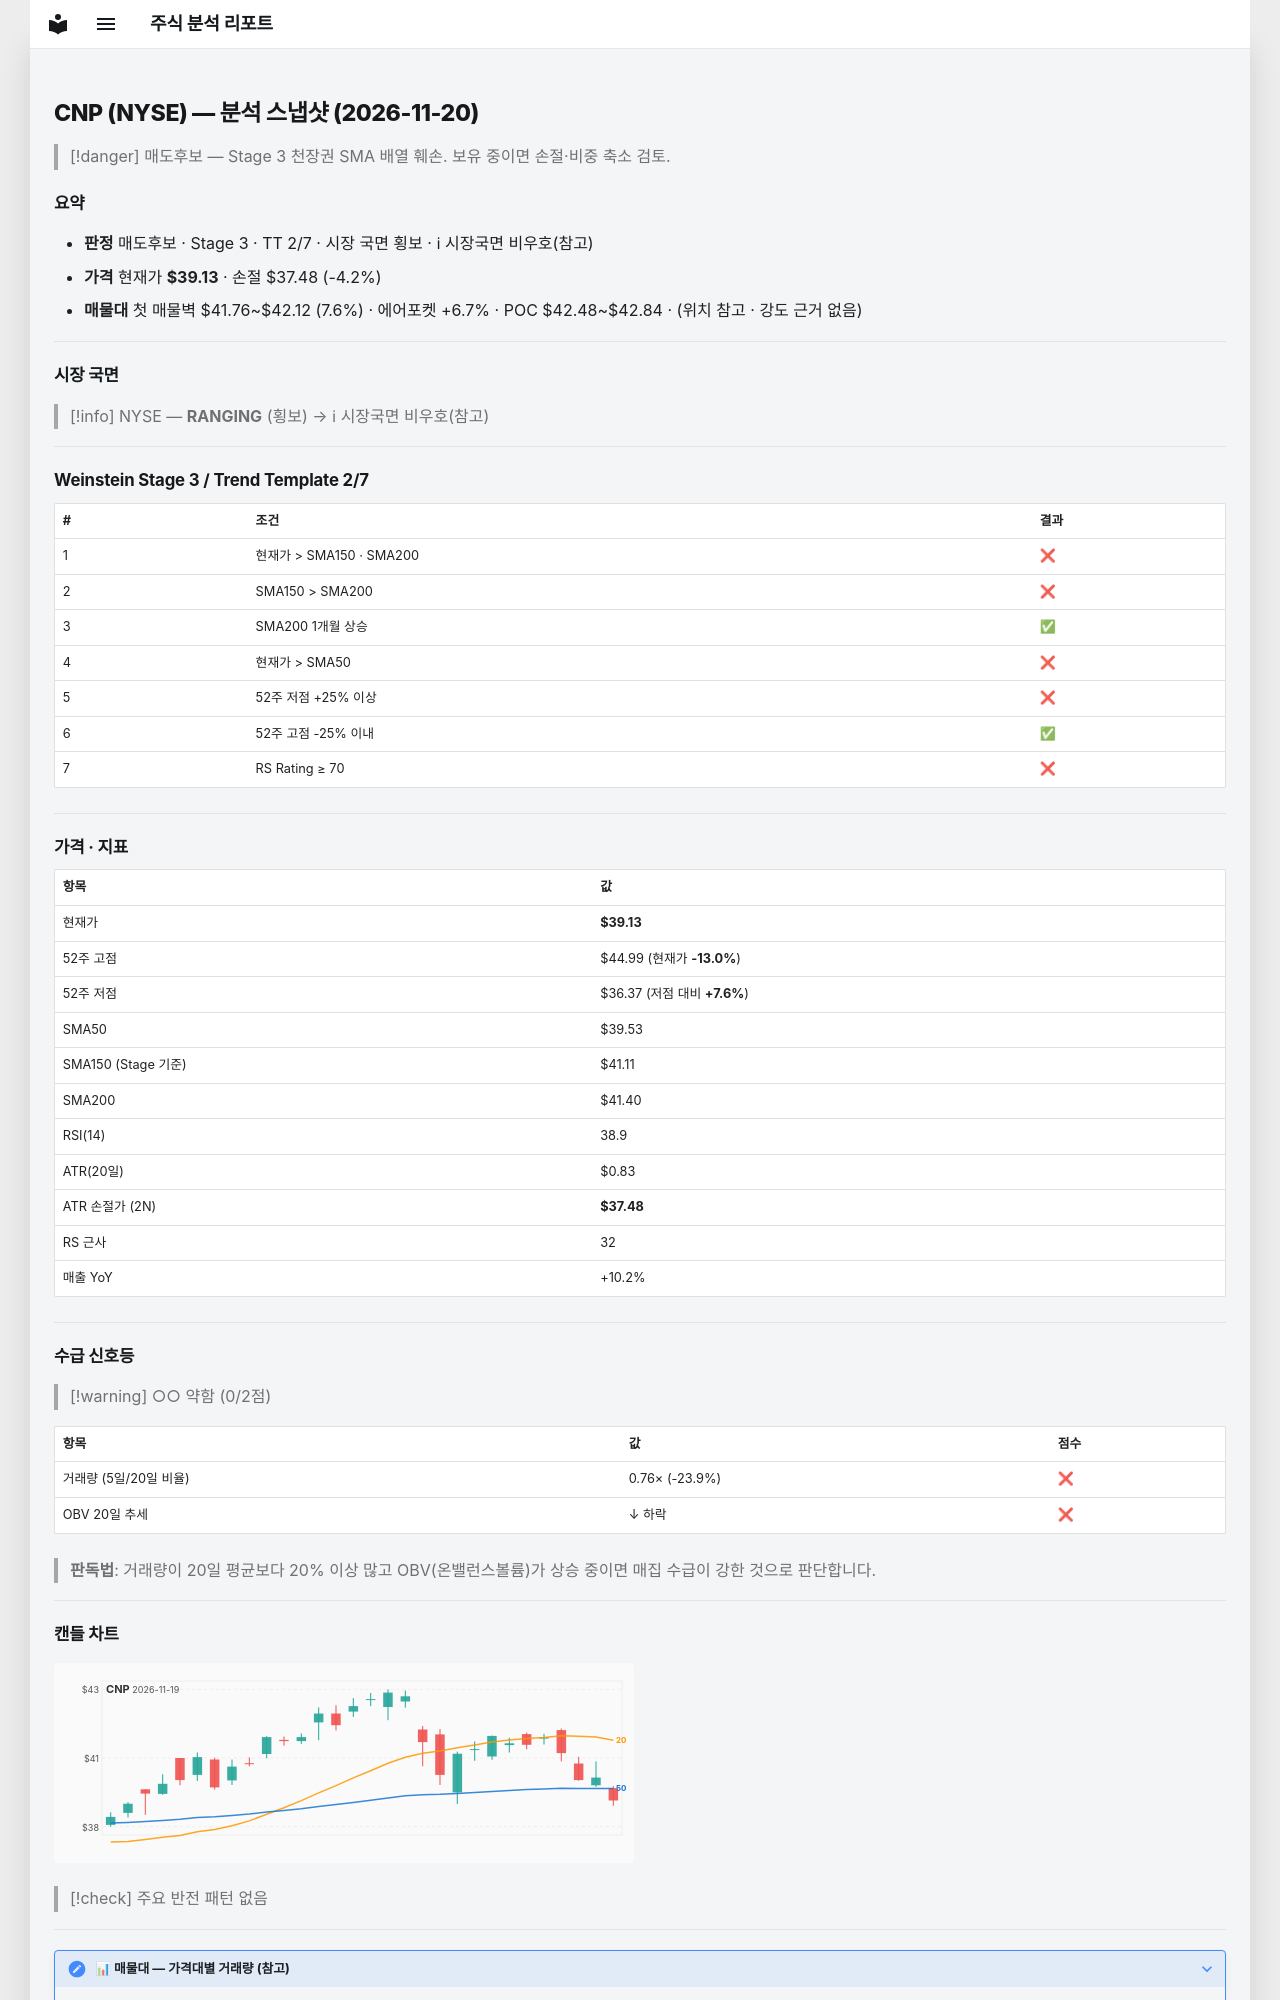

repository: soloandco/stock-reports · page: snapshots/CNP-2026-11-20/index.html · generator: mkdocs

---
type: analysis-snapshot
title: CNP 분석 스냅샷
ticker: CNP
market: NYSE
created: 2026-11-20
updated: 2026-11-20
bar-date: 2026-11-19
verdict: 매도후보
real-rr: 3.53
sma50-gap-pct: -1.0
weekly-position: 저항대아래
weekly-overhead-price: 44.99
weekly-overhead-pct: 15.0
stage: 3
trend-template-score: 2
tt-max: 7
ma-set: sma-50-150-200
price: 39.1349983215332
stop-price: 37.477854504011376
market-regime: RANGING
supply-demand-score: 0/2
supply-demand-label: 약함
status: tracking
tags:
  - stock-agent
  - watchlist
  - CNP
  - analysis
related:
  - "[[analysis-template]]"
---

# CNP (NYSE) — 분석 스냅샷 (2026-11-20)

> [!danger] 매도후보 — Stage 3 천장권
> SMA 배열 훼손. 보유 중이면 손절·비중 축소 검토.

## 요약

- **판정** 매도후보 · Stage 3 · TT 2/7 · 시장 국면 횡보 · ℹ 시장국면 비우호(참고)
- **가격** 현재가 **$39.13** · 손절 $37.48 (-4.2%)
- **매물대** 첫 매물벽 $41.76~$42.12 (7.6%) · 에어포켓 +6.7% · POC $42.48~$42.84 · (위치 참고 · 강도 근거 없음)

---

## 시장 국면

> [!info] NYSE — **RANGING** (횡보) → ℹ 시장국면 비우호(참고)

---

## Weinstein Stage 3 / Trend Template 2/7

| # | 조건 | 결과 |
|---|------|------|
| 1 | 현재가 > SMA150 · SMA200 | ❌ |
| 2 | SMA150 > SMA200 | ❌ |
| 3 | SMA200 1개월 상승 | ✅ |
| 4 | 현재가 > SMA50 | ❌ |
| 5 | 52주 저점 +25% 이상 | ❌ |
| 6 | 52주 고점 -25% 이내 | ✅ |
| 7 | RS Rating ≥ 70 | ❌ |

---

## 가격 · 지표

| 항목 | 값 |
|------|---|
| 현재가 | **$39.13** |
| 52주 고점 | $44.99 (현재가 **-13.0%**) |
| 52주 저점 | $36.37 (저점 대비 **+7.6%**) |
| SMA50 | $39.53 |
| SMA150 (Stage 기준) | $41.11 |
| SMA200 | $41.40 |
| RSI(14) | 38.9 |
| ATR(20일) | $0.83 |
| ATR 손절가 (2N) | **$37.48** |
| RS 근사 | 32 |
| 매출 YoY | +10.2% |

---
## 수급 신호등

> [!warning] ○○ 약함 (0/2점)

| 항목 | 값 | 점수 |
|------|------|------|
| 거래량 (5일/20일 비율) | 0.76× (-23.9%) | ❌ |
| OBV 20일 추세 | ↓ 하락 | ❌ |

> **판독법**: 거래량이 20일 평균보다 20% 이상 많고 OBV(온밸런스볼륨)가 상승 중이면 매집 수급이 강한 것으로 판단합니다.

---
